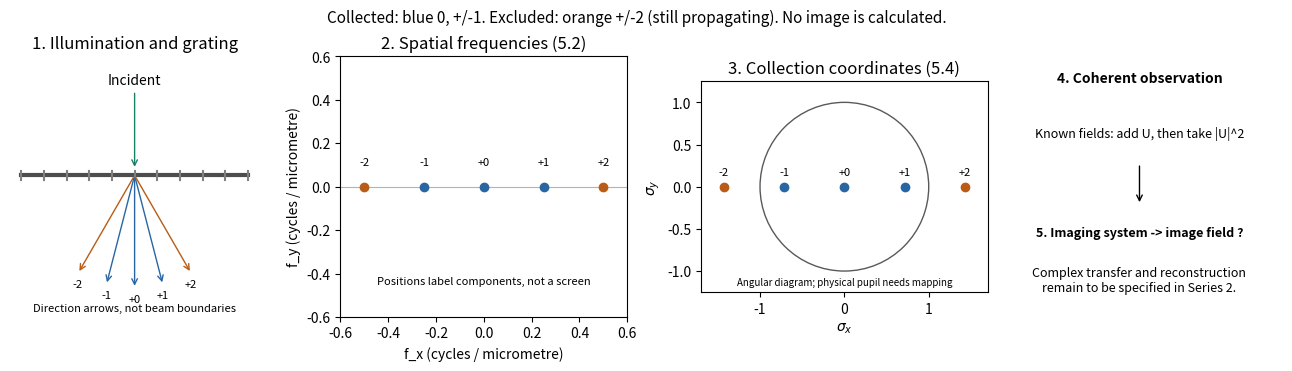
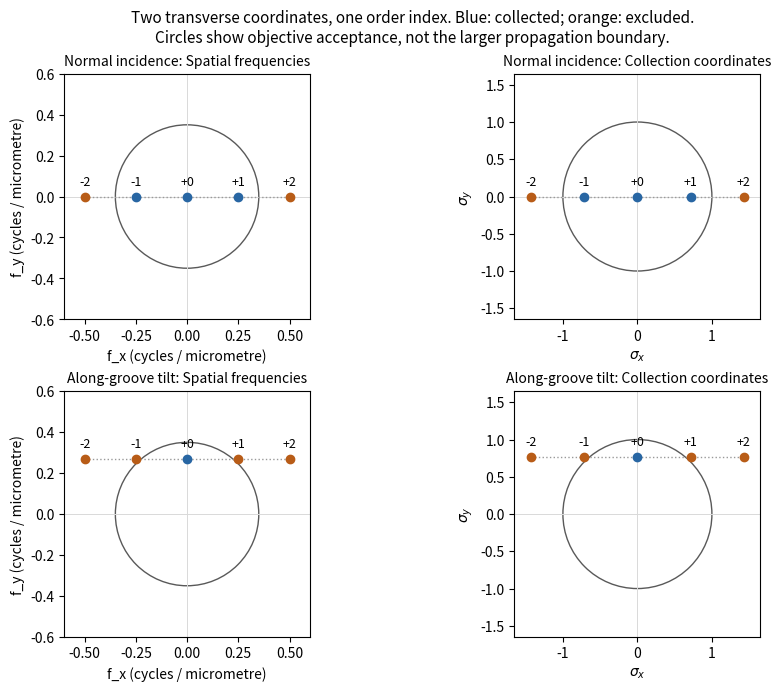

The script that saved these images, in order:
import numpy as np
import matplotlib.pyplot as plt
from matplotlib.patches import Circle

# Generic grating and objective, using 5.4's collection rule; no imaging calculation.
orders = np.arange(-2, 3)
lambda0_um, pitch_um = 1., 4.
na_obj = .35
fx = orders / pitch_um
na_x = lambda0_um * fx  # air, normal incidence
sigma_x = na_x / na_obj
collected = np.abs(na_x) <= na_obj
assert orders[collected].tolist() == [-1, 0, 1]
assert np.all(np.abs(na_x) < 1)  # all five illustrated orders propagate

fig, axes = plt.subplots(1, 4, figsize=(13, 3.6), layout='constrained')
blue, orange = '#2866a3', '#b85c17'
a = axes[0]
a.plot([-1, 1], [0, 0], color='0.3', lw=3)
for x in np.linspace(-1, 1, 11):
    a.plot([x, x], [-.04, .04], color='0.5')
a.annotate('Incident', xy=(0, .05), xytext=(0, .8), ha='center',
           arrowprops=dict(arrowstyle='->', color='#17806b'))
for m, alpha, accept in zip(orders, na_x, collected):
    end = np.array([alpha, -np.sqrt(1-alpha**2)])
    a.annotate('', xy=end, xytext=(0, 0),
               arrowprops=dict(arrowstyle='->', color=blue if accept else orange))
    a.text(end[0], end[1]-.12, f'{m:+d}', ha='center', fontsize=8)
a.set(title='1. Illumination and grating', xlim=(-1.1, 1.1), ylim=(-1.25, 1.05))
a.text(0, -1.2, 'Direction arrows, not beam boundaries', ha='center', fontsize=8)
a.set_aspect('equal'); a.axis('off')

a = axes[1]
a.axhline(0, color='0.7', lw=.8)
for m, x, accept in zip(orders, fx, collected):
    a.plot(x, 0, 'o', color=blue if accept else orange)
    a.text(x, .10, f'{m:+d}', ha='center', fontsize=8)
a.set(title='2. Spatial frequencies (5.2)', xlabel='f_x (cycles / micrometre)',
      ylabel='f_y (cycles / micrometre)', xlim=(-.6,.6), ylim=(-.6,.6))
a.text(0, -.45, 'Positions label components, not a screen', ha='center', fontsize=8)

a = axes[2]
a.add_patch(Circle((0,0), 1, fill=False, color='0.35'))
for m, x, accept in zip(orders, sigma_x, collected):
    a.plot(x, 0, 'o', color=blue if accept else orange)
    a.text(x, .13, f'{m:+d}', ha='center', fontsize=8)
a.set(title='3. Collection coordinates (5.4)', xlabel=r'$\sigma_x$', ylabel=r'$\sigma_y$',
      xlim=(-1.7,1.7), ylim=(-1.25,1.25), aspect='equal')
a.text(0,-1.17,'Angular diagram; physical pupil needs mapping',ha='center',fontsize=7)

a = axes[3]; a.axis('off')
a.text(.5,.9,'4. Coherent observation',ha='center',weight='bold')
a.text(.5,.69,'Known fields: add U, then take |U|^2',ha='center',fontsize=9)
a.annotate('',xy=(.5,.43),xytext=(.5,.59),arrowprops=dict(arrowstyle='->'))
a.text(.5,.31,'5. Imaging system -> image field ?',ha='center',weight='bold',fontsize=9)
a.text(.5,.1,'Complex transfer and reconstruction\nremain to be specified in Series 2.',ha='center',fontsize=9)
fig.suptitle('Collected: blue 0, +/-1. Excluded: orange +/-2 (still propagating). No image is calculated.',fontsize=11)
plt.show()

# Same generic parameters; compare normal and along-groove tilted illumination.
fig_2d, ax_2d = plt.subplots(2, 2, figsize=(9, 6.8), layout='constrained')
frequency_radius = na_obj / lambda0_um
for row, na_y_inc in enumerate((0., 0.27)):
    fy_row = np.full_like(fx, na_y_inc / lambda0_um)
    sigma_y_row = np.full_like(sigma_x, na_y_inc / na_obj)
    accepted_row = np.hypot(sigma_x, sigma_y_row) <= 1
    propagating_row = np.hypot(na_x, na_y_inc) < 1  # outgoing medium is air
    assert propagating_row.all()
    expected = [-1, 0, 1] if row == 0 else [0]
    assert orders[accepted_row].tolist() == expected
    for col, (xx, yy, radius) in enumerate((
            (fx, fy_row, frequency_radius), (sigma_x, sigma_y_row, 1.))):
        ax = ax_2d[row, col]
        ax.add_patch(Circle((0, 0), radius, fill=False, color='0.35'))
        ax.axhline(0, color='0.85', lw=.7)
        ax.axvline(0, color='0.85', lw=.7)
        ax.plot(xx, yy, ':', color='0.6', lw=1)
        for m, x, y, accepted in zip(orders, xx, yy, accepted_row):
            ax.plot(x, y, 'o', color=blue if accepted else orange)
            ax.annotate(f'{m:+d}', (x, y), xytext=(0, 8),
                        textcoords='offset points', ha='center', fontsize=9)
        bound = .6 if col == 0 else 1.65
        ax.set(xlim=(-bound, bound), ylim=(-bound, bound), aspect='equal')
        if col == 0:
            ax.set(xlabel='f_x (cycles / micrometre)',
                   ylabel='f_y (cycles / micrometre)')
        else:
            ax.set(xlabel=r'$\sigma_x$', ylabel=r'$\sigma_y$')
        condition = 'Normal incidence' if row == 0 else 'Along-groove tilt'
        scale = 'Spatial frequencies' if col == 0 else 'Collection coordinates'
        ax.set_title(f'{condition}: {scale}', fontsize=10)
fig_2d.suptitle('Two transverse coordinates, one order index. Blue: collected; orange: excluded.\n'
               'Circles show objective acceptance, not the larger propagation boundary.', fontsize=11)
plt.show()


for m, f, coordinate, accepted in zip(orders, fx, sigma_x, collected):
    print(f'm={m:+d}: f_x={f:+.3f} cycles/um, sigma_x={coordinate:+.4f}, collected={bool(accepted)}')
